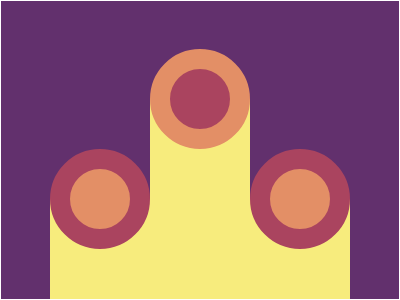

Write a web page that renders exactly this picture using CSS.

<!-- file: index.html -->
<!DOCTYPE html>
<html lang="en">
  <head>
    <meta charset="UTF-8" />
    <meta http-equiv="X-UA-Compatible" content="IE=edge" />
    <meta name="viewport" content="width=device-width, initial-scale=1.0" />
    <title>10 Cloaked Spirits</title>
    <link rel="stylesheet" href="../../common.css" />
    <style>
      body {
        background: #62306d;
        align-items: flex-end;
      }

      .container {
        align-items: flex-end;
      }

      .column {
        background: #f7ec7d;
        height: 200px;
      }

      .column.left {
        height: 100px;
      }

      .column.right {
        height: 100px;
      }

      .circle {
        width: 100px;
        height: 100px;
        border-radius: 50%;
        position: relative;
        transform: translateY(-50%);
      }

      .circle {
        border: 20px solid #e38f66;
        background: #aa445f;
      }

      .column.left .circle,
      .column.right .circle {
        border: 20px solid #aa445f;
        background: #e38f66;
      }
    </style>
  </head>
  <body class="flex">
    <div class="container css-battle-canvas flex">
      <div class="column left">
        <div class="circle"></div>
      </div>
      <div class="column">
        <div class="circle"></div>
      </div>
      <div class="column right">
        <div class="circle"></div>
      </div>
    </div>
  </body>
</html>


/* file: common.css */
* {
  box-sizing: border-box;
}

.css-battle-canvas {
  width: 400px;
  height: 300px;
  border: 1px solid white;
}

.flex {
  display: flex;
  align-items: center;
  justify-content: center;
}

body {
  margin: 0;
  min-height: 100vh;
}
